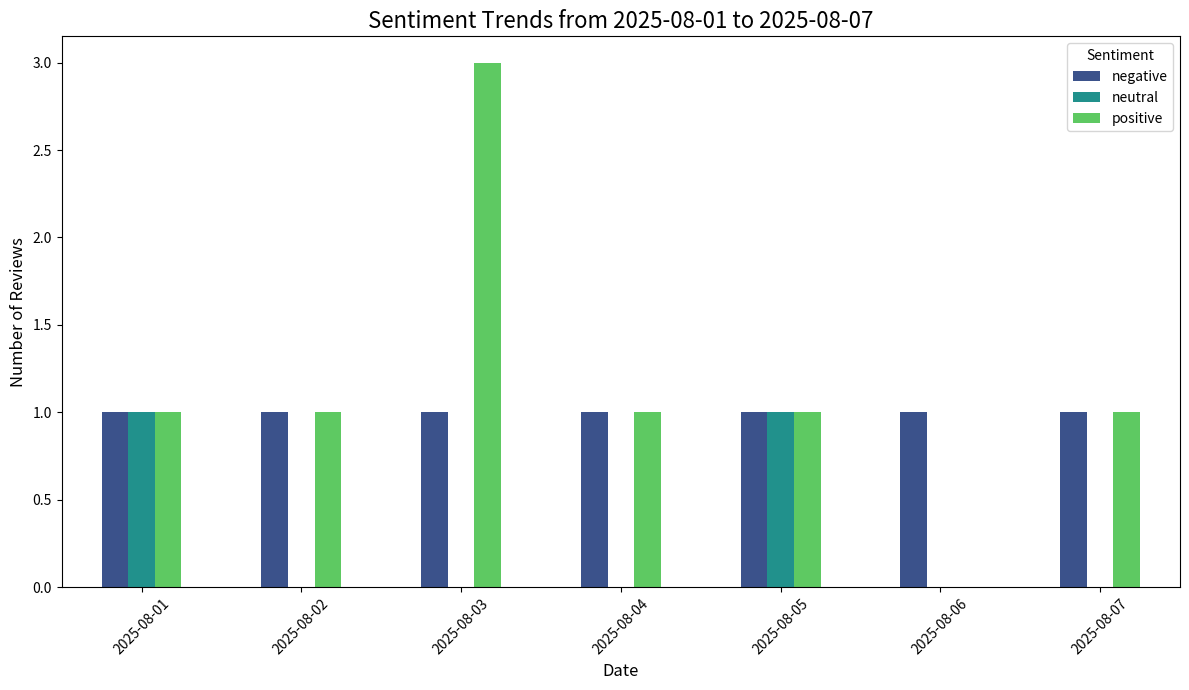

This figure's Python source:
import pandas as pd
import matplotlib.pyplot as plt
import seaborn as sns
from datetime import datetime, timedelta

def create_restaurant_review_dataset():
    """Creates a sample DataFrame simulating a restaurant review dataset."""
    data = {
        'timestamp': pd.to_datetime([
            '2025-08-01', '2025-08-01', '2025-08-01',
            '2025-08-02', '2025-08-02',
            '2025-08-03', '2025-08-03', '2025-08-03', '2025-08-03',
            '2025-08-04', '2025-08-04',
            '2025-08-05', '2025-08-05', '2025-08-05',
            '2025-08-06',
            '2025-08-07', '2025-08-07'
        ]),
        'review_text': [
            "Amazing food!", "Service was slow.", "It was okay.",
            "Loved the ambiance.", "My soup was cold.",
            "Perfect experience!", "Great value for money.", "The waiter was rude.", "Will come back!",
            "Best noodles ever.", "Not worth the price.",
            "A fantastic dinner.", "The place was too noisy.", "Average, nothing special.",
            "Could be better.",
            "Absolutely wonderful!", "The dessert was terrible."
        ],
        'sentiment': [
            'positive', 'negative', 'neutral',
            'positive', 'negative',
            'positive', 'positive', 'negative', 'positive',
            'positive', 'negative',
            'positive', 'negative', 'neutral',
            'negative',
            'positive', 'negative'
        ]
    }
    df = pd.DataFrame(data)
    return df

def plot_sentiment_trends(df: pd.DataFrame, start_date: str, end_date: str):
    """
    Generates and saves a bar plot of sentiment trends for a given date range.
    
    Args:
        df: The DataFrame containing review data.
        start_date: The start of the date range (e.g., '2025-08-01').
        end_date: The end of the date range (e.g., '2025-08-07').
    """
    
    mask = (df['timestamp'] >= start_date) & (df['timestamp'] <= end_date)
    filtered_df = df[mask].copy()
    
    if filtered_df.empty:
        print(f"No data available for the selected date range: {start_date} to {end_date}")
        return

    # Aggregate the data
    sentiment_counts = filtered_df.groupby([filtered_df['timestamp'].dt.date, 'sentiment']).size().unstack(fill_value=0)
    
    # Plotting
    sentiment_counts.plot(kind='bar', stacked=False, figsize=(12, 7),
                          color=sns.color_palette("viridis", 3))
    
    plt.title(f'Sentiment Trends from {start_date} to {end_date}', fontsize=16)
    plt.xlabel('Date', fontsize=12)
    plt.ylabel('Number of Reviews', fontsize=12)
    plt.xticks(rotation=45)
    plt.legend(title='Sentiment')
    plt.tight_layout()
    
    
    output_filename = f"sentiment_plot_{start_date}_to_{end_date}.png"
    plt.savefig(output_filename)
    print(f"\nPlot saved as '{output_filename}'")
    plt.show()


print("\n--- Sentiment Visualization Agent Demo ---")


review_df = create_restaurant_review_dataset()


start_day = "2025-08-01"
end_day = "2025-08-07"
plot_sentiment_trends(review_df, start_day, end_day)
